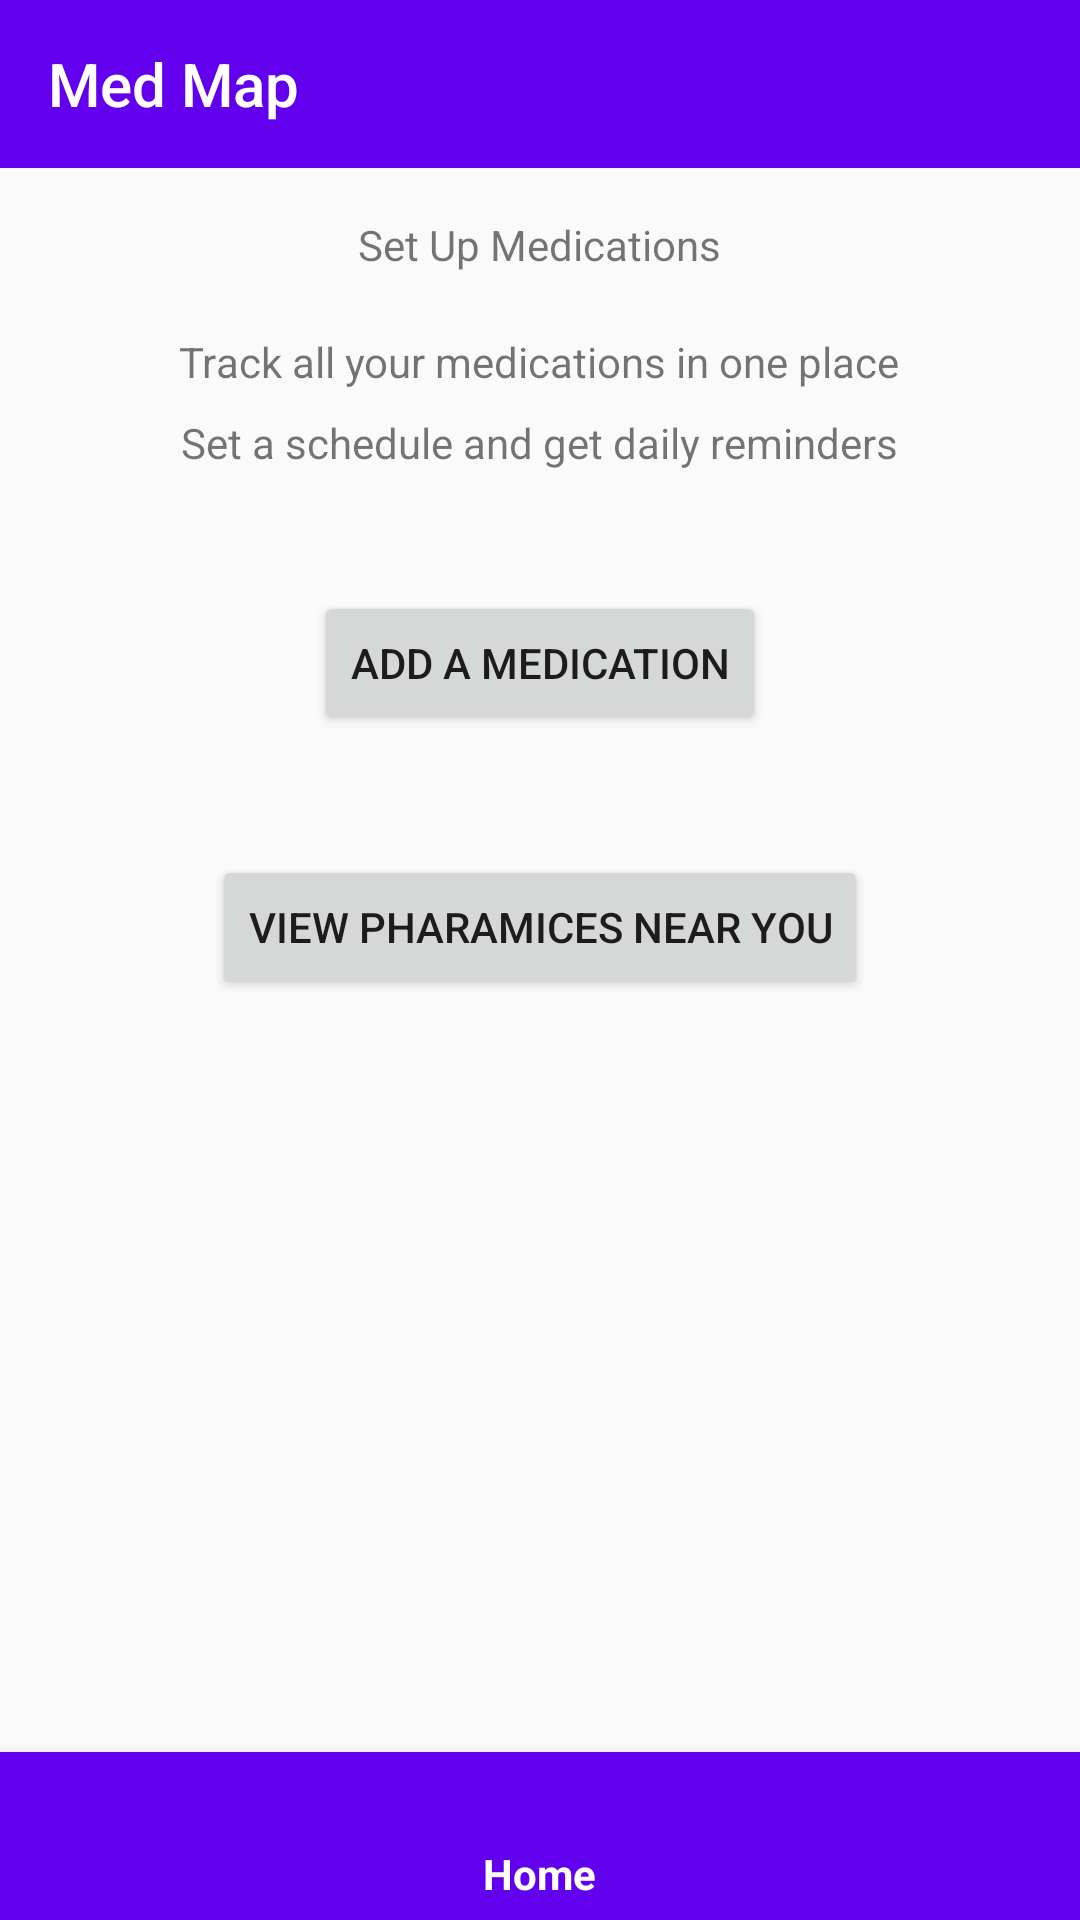

This screen was rendered from an Android layout file. Write that file and the resources it references.
<!-- AndroidManifest.xml: application theme Theme.MediMap -->
<!-- res/layout/activity_medication_setup.xml -->
<?xml version="1.0" encoding="utf-8"?>
<LinearLayout xmlns:android="http://schemas.android.com/apk/res/android"
    xmlns:app="http://schemas.android.com/apk/res-auto"
    xmlns:tools="http://schemas.android.com/tools"
    android:layout_width="match_parent"
    android:layout_height="match_parent"
    android:orientation="vertical"
    tools:context=".medicationsetup.MedicationSetupActivity">

    <androidx.appcompat.widget.Toolbar
        android:id="@+id/toolbar"
        android:layout_width="match_parent"
        android:layout_height="?attr/actionBarSize"
        android:background="#6200EE"
        android:theme="@style/ThemeOverlay.AppCompat.Dark.ActionBar"
        app:title="Med Map"
        app:titleTextColor="#FFFFFF" />

    <ScrollView
        android:layout_width="match_parent"
        android:layout_height="0dp"
        android:layout_weight="1">

        <LinearLayout
            android:layout_width="match_parent"
            android:layout_height="wrap_content"
            android:orientation="vertical"
            android:padding="16dp"
            android:gravity="center_horizontal">

            <ImageView
                android:id="@+id/headerImage"
                android:layout_width="wrap_content"
                android:layout_height="wrap_content"
                android:src="@drawable/pill"
                android:scaleType="fitCenter" />

            <TextView
                android:id="@+id/headerText"
                android:layout_width="wrap_content"
                android:layout_height="wrap_content"
                android:text="Set Up Medications" />

            <TextView
                android:id="@+id/description1TextView"
                android:layout_width="wrap_content"
                android:layout_height="wrap_content"
                android:text="Track all your medications in one place"
                android:gravity="center"
                android:layout_marginTop="20dp" />

            <TextView
                android:id="@+id/description2TextView"
                android:layout_width="wrap_content"
                android:layout_height="wrap_content"
                android:text="Set a schedule and get daily reminders"
                android:gravity="center"
                android:layout_marginTop="8dp" />

            <Button
                android:id="@+id/addMedicationButton"
                android:layout_width="wrap_content"
                android:layout_height="wrap_content"
                android:text="Add a Medication"
                android:layout_marginTop="40dp" />

            <Button
                android:id="@+id/pharmaciesButton"
                android:layout_width="wrap_content"
                android:layout_height="wrap_content"
                android:text="View Pharamices near you"
                android:layout_marginTop="40dp" />

        </LinearLayout>

    </ScrollView>

    <com.google.android.material.bottomnavigation.BottomNavigationView
        android:id="@+id/bottom_navigation"
        android:layout_width="match_parent"
        android:layout_height="56dp"
        android:background="#6200EE"
        app:itemIconTint="#FFFFFF"
        app:itemTextColor="#FFFFFF"
        app:menu="@menu/bottom_navigation_menu" />

</LinearLayout>
<!-- resources referenced by this layout -->
<resources>
  <style name="Theme.MediMap" parent="Theme.AppCompat.Light.NoActionBar" />
</resources>
